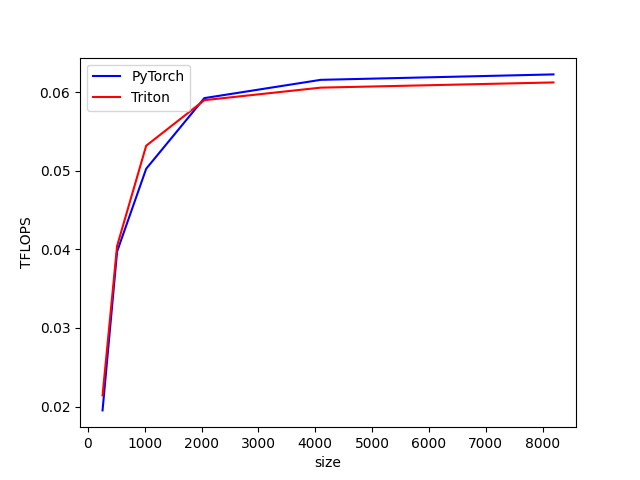

The table this chart was drawn from, first rows:
size, PyTorch, Triton
256, 0.01952, 0.02143
512, 0.03972, 0.04043
1024, 0.05025, 0.05317
2048, 0.05923, 0.05897
4096, 0.06155, 0.06056
8192, 0.06224, 0.06122
